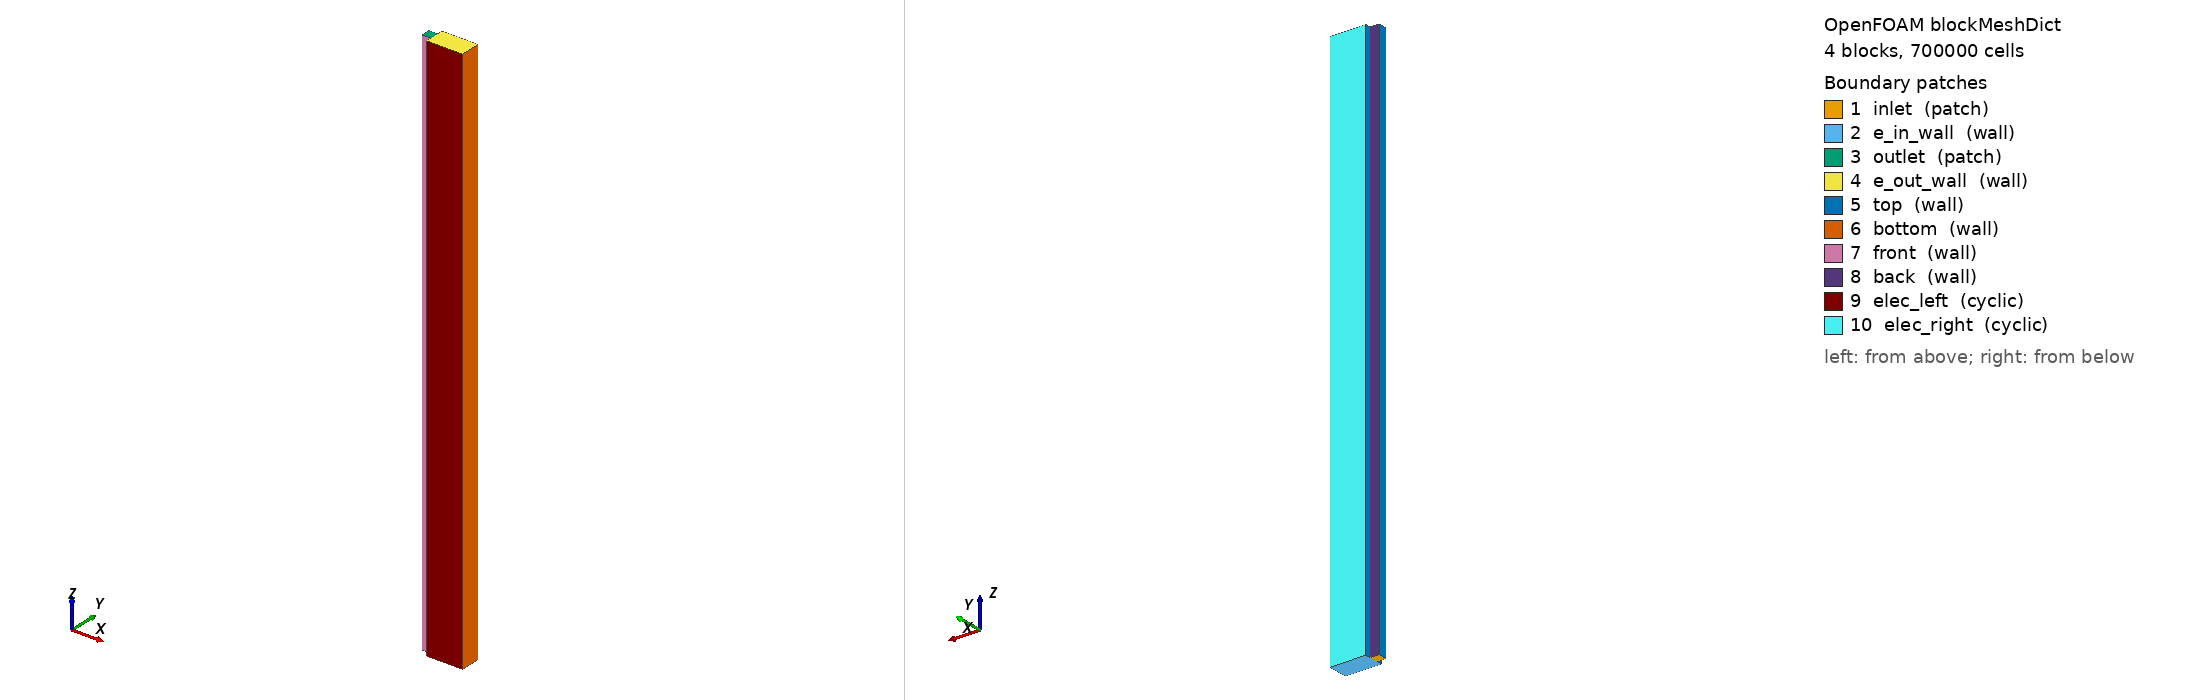

OpenFOAM case: the mesh blockMesh builds from blockMeshDict, 4 block(s), 700000 cells. Boundary patches (legend numbers): 1 inlet (patch), 2 e_in_wall (wall), 3 outlet (patch), 4 e_out_wall (wall), 5 top (wall), 6 bottom (wall), 7 front (wall), 8 back (wall), 9 elec_left (cyclic), 10 elec_right (cyclic). Left view from above one corner, right view from below the opposite corner. Boundary conditions: 0 field file(s) under 0/; 0 of 10 drawn patches have an entry in a shipped field file.

=== system/blockMeshDict ===



/*--------------------------------*- C++ -*----------------------------------*\
| =========                 |                                                 |
| \\      /  F ield         | OpenFOAM: The Open Source CFD Toolbox           |
|  \\    /   O peration     | Version:  v1906                                 |
|   \\  /    A nd           | Web:      www.openFOAM.com                      |
|    \\/     M anipulation  |                                                 |
\*---------------------------------------------------------------------------*/
FoamFile
{
    version     2.0;
    format      ascii;
    class       dictionary;
    object      blockMeshDict;
}
// * * * * * * * * * * * * * * * * * * * * * * * * * * * * * * * * * * * * * //

scale  0.001;

vertices
(
    // Channel
    (0 0 0)          // 0
    (0.8 0 0)        // 1  
    (0.8 0.8 0)      // 2  
    (0 0.8 0)        // 3  
    (0 0 50)         // 4
    (0.8 0 50)       // 5
    (0.8 0.8 50)     // 6
    (0 0.8 50)       // 7

    // Electrode below channel
    (4.02 0 0)        // 8
    (4.02 0.8 0)      // 9
    (4.02 0 50)       // 10
    (4.02 0.8 50)     // 11

    // Right electrode extension
    (4.02 1.3 0)      // 12
    (4.02 1.3 50)     // 13
    (0.8 1.3 50)     // 14
    (0.8 1.3 0)      // 15

    // Left electrode extension
    (4.02 -0.5 0)     // 16
    (0.8 -0.5 0)     // 17
    (0.8 -0.5 50)    // 18
    (4.02 -0.5 50)    // 19
);

blocks
(
    // Channel
    hex (0 1 2 3 4 5 6 7) (12 10 500) simpleGrading (0.25 1 1)

    // Electrode below
    hex (1 8 9 2 5 10 11 6) (64 10 500) simpleGrading (4 1 1)

    // Electrode left
    hex (2 9 12 15 6 11 13 14) (64 5 500) simpleGrading (4 1 1)

    // Electrode right
    hex (17 16 8 1 18 19 10 5) (64 5 500) simpleGrading (4 1 1)
);

boundary
(
    inlet
    {
        type patch;
        faces
        (
            (0 3 2 1)
        );
    }

    // Electrode inlet wall
    e_in_wall
    {
        type wall;
        faces
        (
            (1 2 9 8)
            (2 15 12 9)
            (17 1 8 16)
        );
    }

    outlet
    {
        type patch;
        faces
        (
            (4 5 6 7)
        );
    }

    // Electrode outlet wall
    e_out_wall
    {
        type wall;
        faces
        (
            (5 10 11 6)
            (18 19 10 5)
            (6 11 13 14)
        );
    }

    top
    {
        type wall;
        faces
        (
            (0 4 7 3)
            (17 18 5 1)
            (2 6 14 15)
        );
    }

    bottom
    {
        type wall;
        faces
        (
            // Membrane
            (8 9 11 10)
            (9 12 13 11)
            (16 8 10 19)
        );
    }

    front
    {
        type wall;
        faces
        (
            (0 1 5 4)
        );
    }

    back
    {
        type wall;
        faces
        (
            (3 7 6 2)
        );
    }

    elec_left
    {
        type cyclic;
        faces
        (
            (17 16 19 18)
        );
        neighbourPatch elec_right;
    }

    elec_right
    {
        type cyclic;
        faces
        (
            (15 14 13 12)
        );
        neighbourPatch elec_left;
    }
);

// ************************************************************************* //
